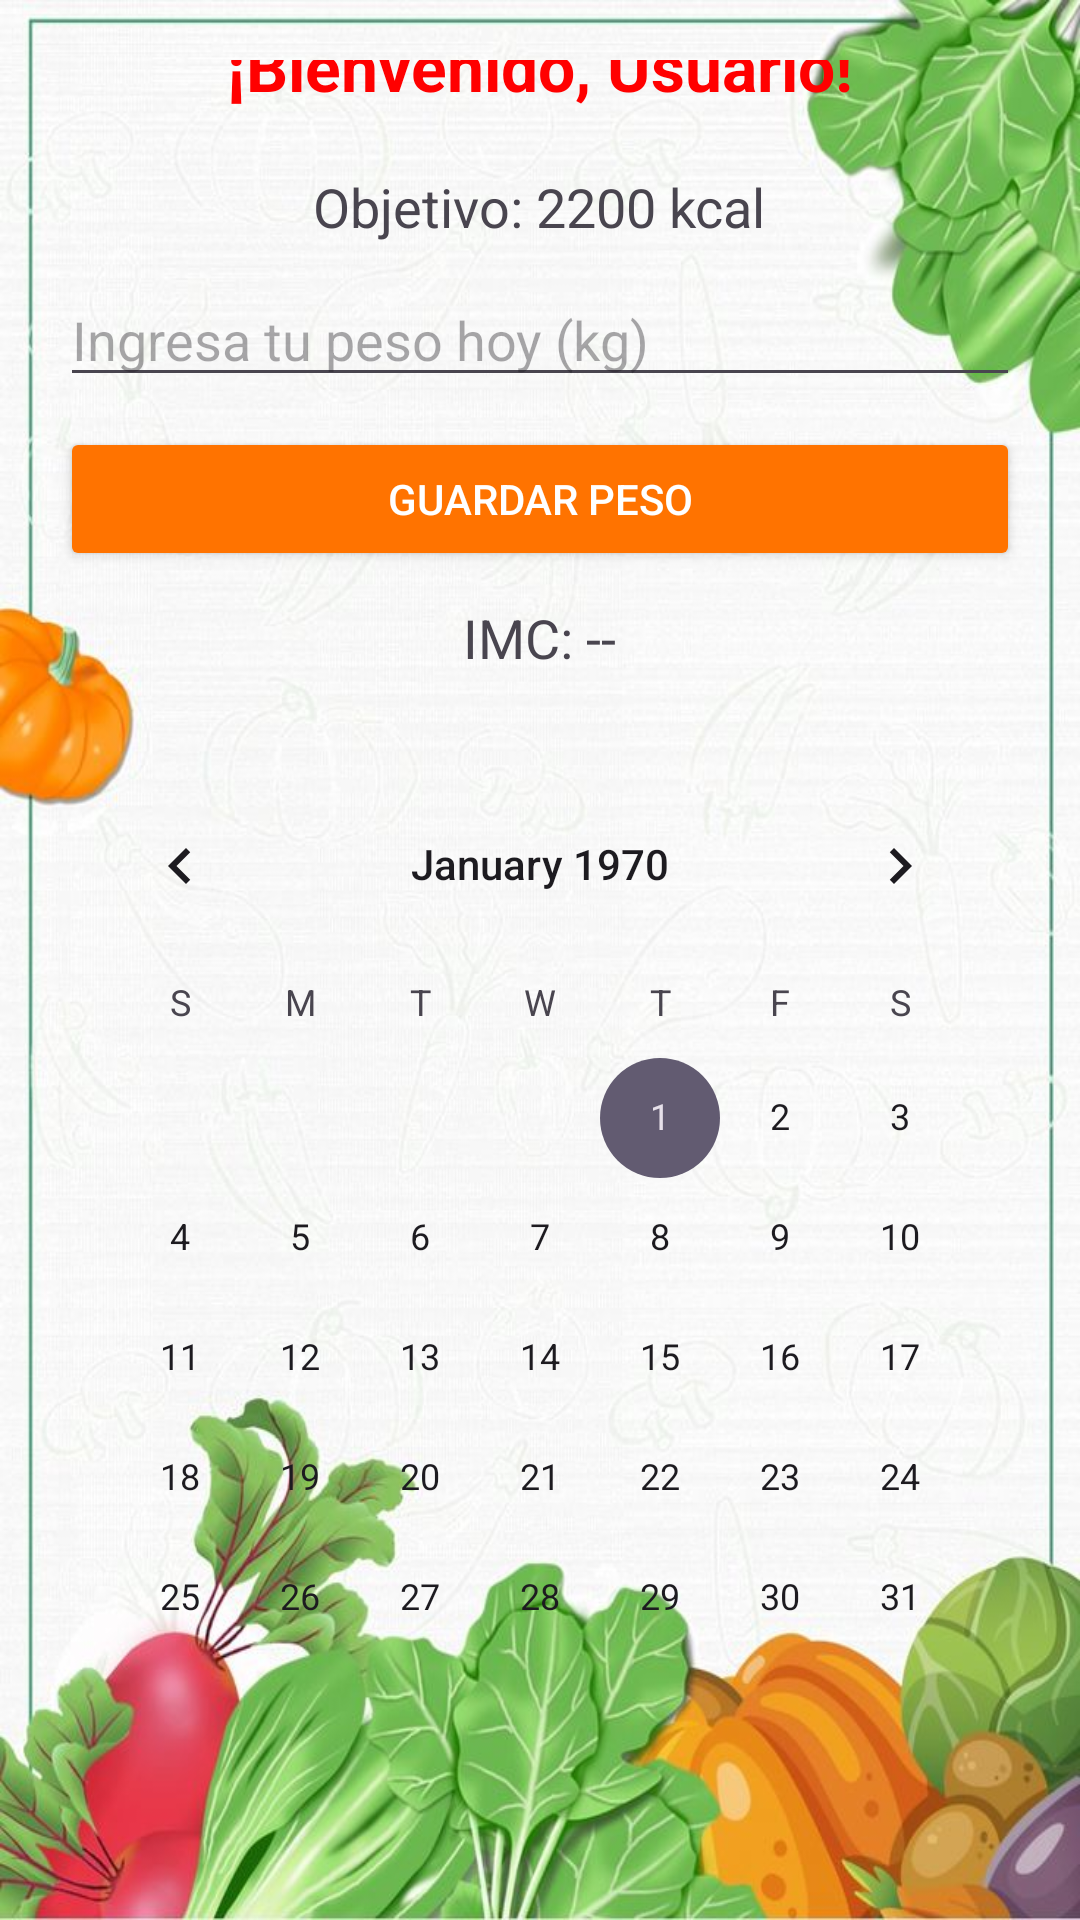

Android layout source for this screen:
<!-- AndroidManifest.xml: application theme Theme.NutriVida -->
<!-- res/layout/activity_main.xml -->
<?xml version="1.0" encoding="utf-8"?>
<LinearLayout xmlns:android="http://schemas.android.com/apk/res/android"
    xmlns:app="http://schemas.android.com/apk/res-auto"
    android:layout_width="match_parent"
    android:layout_height="match_parent"
    android:orientation="vertical"
    android:padding="20dp"
    android:gravity="center"
    android:background="@drawable/fondomain">

    
    <TextView
        android:id="@+id/tvNombreUsuario"
        android:layout_width="wrap_content"
        android:layout_height="wrap_content"
        android:text="¡Bienvenido, Usuario!"
        android:textSize="22sp"
        android:textStyle="bold"
        android:textColor="@color/red"
        android:layout_marginBottom="20dp"/>

    
    <TextView
        android:id="@+id/tvObjetivoKcal"
        android:layout_width="wrap_content"
        android:layout_height="wrap_content"
        android:layout_marginBottom="10dp"
        android:text="Objetivo: 2200 kcal"
        android:textSize="18sp" />

    
    <EditText
        android:id="@+id/etPesoDiario"
        android:layout_width="match_parent"
        android:layout_height="wrap_content"
        android:layout_marginBottom="10dp"
        android:hint="Ingresa tu peso hoy (kg)"
        android:inputType="numberDecimal" />

    

    
    <Button
        android:id="@+id/btnGuardarPeso"
        android:layout_width="match_parent"
        android:layout_height="wrap_content"
        android:layout_marginBottom="10dp"
        android:backgroundTint="@color/orange"
        android:text="Guardar Peso"
        android:textColor="@android:color/white" />

    <TextView
        android:id="@+id/tvIMC"
        android:layout_width="wrap_content"
        android:layout_height="wrap_content"
        android:layout_marginBottom="10dp"
        android:text="IMC: --"
        android:textSize="18sp" />

    

    <CalendarView
        android:id="@+id/calendarView"
        android:layout_width="match_parent"
        android:layout_height="wrap_content"
        android:layout_marginTop="20dp" />

    <Button
        android:id="@+id/btnIrComida"
        android:layout_width="match_parent"
        android:layout_height="wrap_content"
        android:layout_marginTop="20dp"
        android:backgroundTint="@color/orange"
        android:text="Registrar Comidas"
        android:textColor="@android:color/white" />

    <Button
        android:id="@+id/btnIrPerfil"
        android:layout_width="match_parent"
        android:layout_height="wrap_content"
        android:text="Ir a Perfil"
        android:layout_marginTop="20dp"
        android:backgroundTint="@color/orange"
        android:textColor="@android:color/white"/>


</LinearLayout>
<!-- resources referenced by this layout -->
<resources>
  <color name="orange">#FF7300</color>
  <color name="red">#FF0000</color>
  <!-- drawable fondomain: jpg bitmap (drawable, 88953 bytes) -->
  <style name="Theme.NutriVida" parent="Base.Theme.NutriVida" />
  <style name="Base.Theme.NutriVida" parent="Theme.Material3.DayNight.NoActionBar">
          
          
      </style>
</resources>
